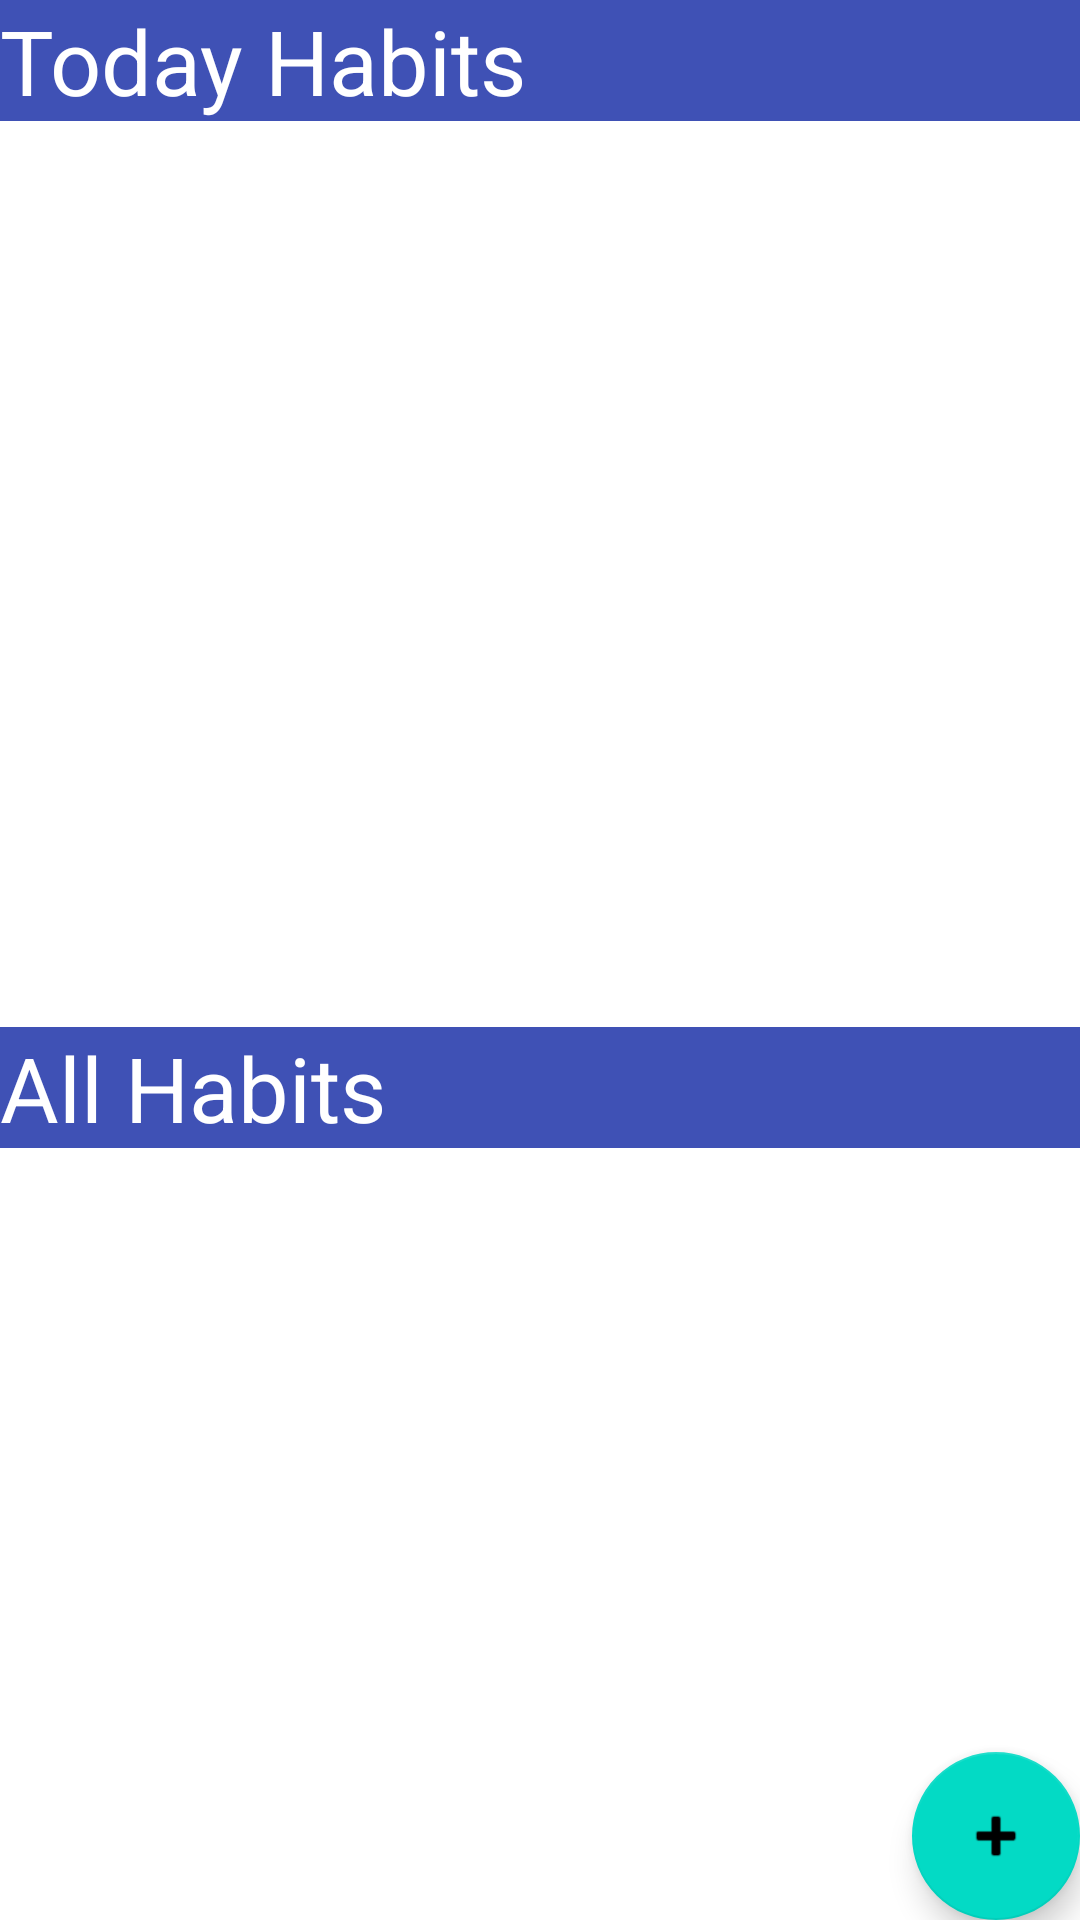

Write the Android layout XML for this screen, with the resource values it uses.
<!-- AndroidManifest.xml: application theme Theme.Have_It -->
<!-- res/layout/activity_habit_homepage.xml -->
<?xml version="1.0" encoding="utf-8"?>
<LinearLayout xmlns:android="http://schemas.android.com/apk/res/android"
    xmlns:app="http://schemas.android.com/apk/res-auto"
    android:layout_width="match_parent"
    android:layout_height="match_parent"
    android:background="#FFFFFF"
    android:orientation="vertical"
    android:weightSum="10">

    <LinearLayout
        android:layout_width="match_parent"
        android:layout_height="wrap_content"
        android:layout_weight="6"
        android:orientation="vertical"
        android:background="#00FFFFFF">


        <TextView
            android:id="@+id/textView0"
            android:layout_width="match_parent"
            android:layout_height="wrap_content"
            android:background="#3F51B5"
            android:text="Today Habits"
            android:textColor="#FFFFFF"
            android:textSize="30sp" />

        <LinearLayout
            android:layout_width="match_parent"
            android:layout_height="wrap_content"
            android:orientation="vertical"
            android:layout_weight="0.1"
            android:background="#00FFFFFF">

            <ListView
                android:id="@+id/today_habit_list"
                android:layout_width="match_parent"
                android:layout_height="match_parent" />

        </LinearLayout>

    </LinearLayout>

    <LinearLayout
        android:layout_width="match_parent"
        android:layout_height="wrap_content"
        android:layout_weight="4"
        android:orientation="vertical"
        android:background="#00FFFFFF">
        <TextView
            android:id="@+id/textView1"
            android:layout_width="match_parent"
            android:layout_height="wrap_content"
            android:background="#3F51B5"
            android:text="All Habits"
            android:textColor="#FFFFFF"
            android:textSize="30sp" />

        <LinearLayout
            android:layout_width="match_parent"
            android:layout_height="wrap_content"
            android:orientation="vertical"
            android:layout_weight="0.1"
            android:background="#00FFFFFF">

            <ListView
                android:id="@+id/all_habit_list"
                android:layout_width="match_parent"
                android:layout_height="match_parent" />

        </LinearLayout>
    </LinearLayout>

    <com.google.android.material.floatingactionbutton.FloatingActionButton
        android:id="@+id/add_habit_button"
        android:layout_width="match_parent"
        android:layout_height="wrap_content"
        android:layout_gravity="bottom|end"
        android:clickable="true"
        android:focusable="true"
        app:srcCompat="@android:drawable/ic_input_add" />


</LinearLayout>
<!-- resources referenced by this layout -->
<resources>
  <style name="Theme.Have_It" parent="Theme.MaterialComponents.DayNight.DarkActionBar">
          
          <item name="colorPrimary">@color/purple_500</item>
          <item name="colorPrimaryVariant">@color/purple_700</item>
          <item name="colorOnPrimary">@color/white</item>
          
          <item name="colorSecondary">@color/teal_200</item>
          <item name="colorSecondaryVariant">@color/teal_700</item>
          <item name="colorOnSecondary">@color/black</item>
          
          <item name="android:statusBarColor" tools:targetApi="l">?attr/colorPrimaryVariant</item>
          
      </style>
  <!-- not gathered from this repository: default colours our renderer supplied (Android Studio template values) -->
  <color name="purple_500">#FF6200EE</color>
  <color name="purple_700">#FF3700B3</color>
  <color name="teal_200">#FF03DAC5</color>
  <color name="teal_700">#FF018786</color>
  <color name="black">#FF000000</color>
  <color name="white">#FFFFFFFF</color>
</resources>
